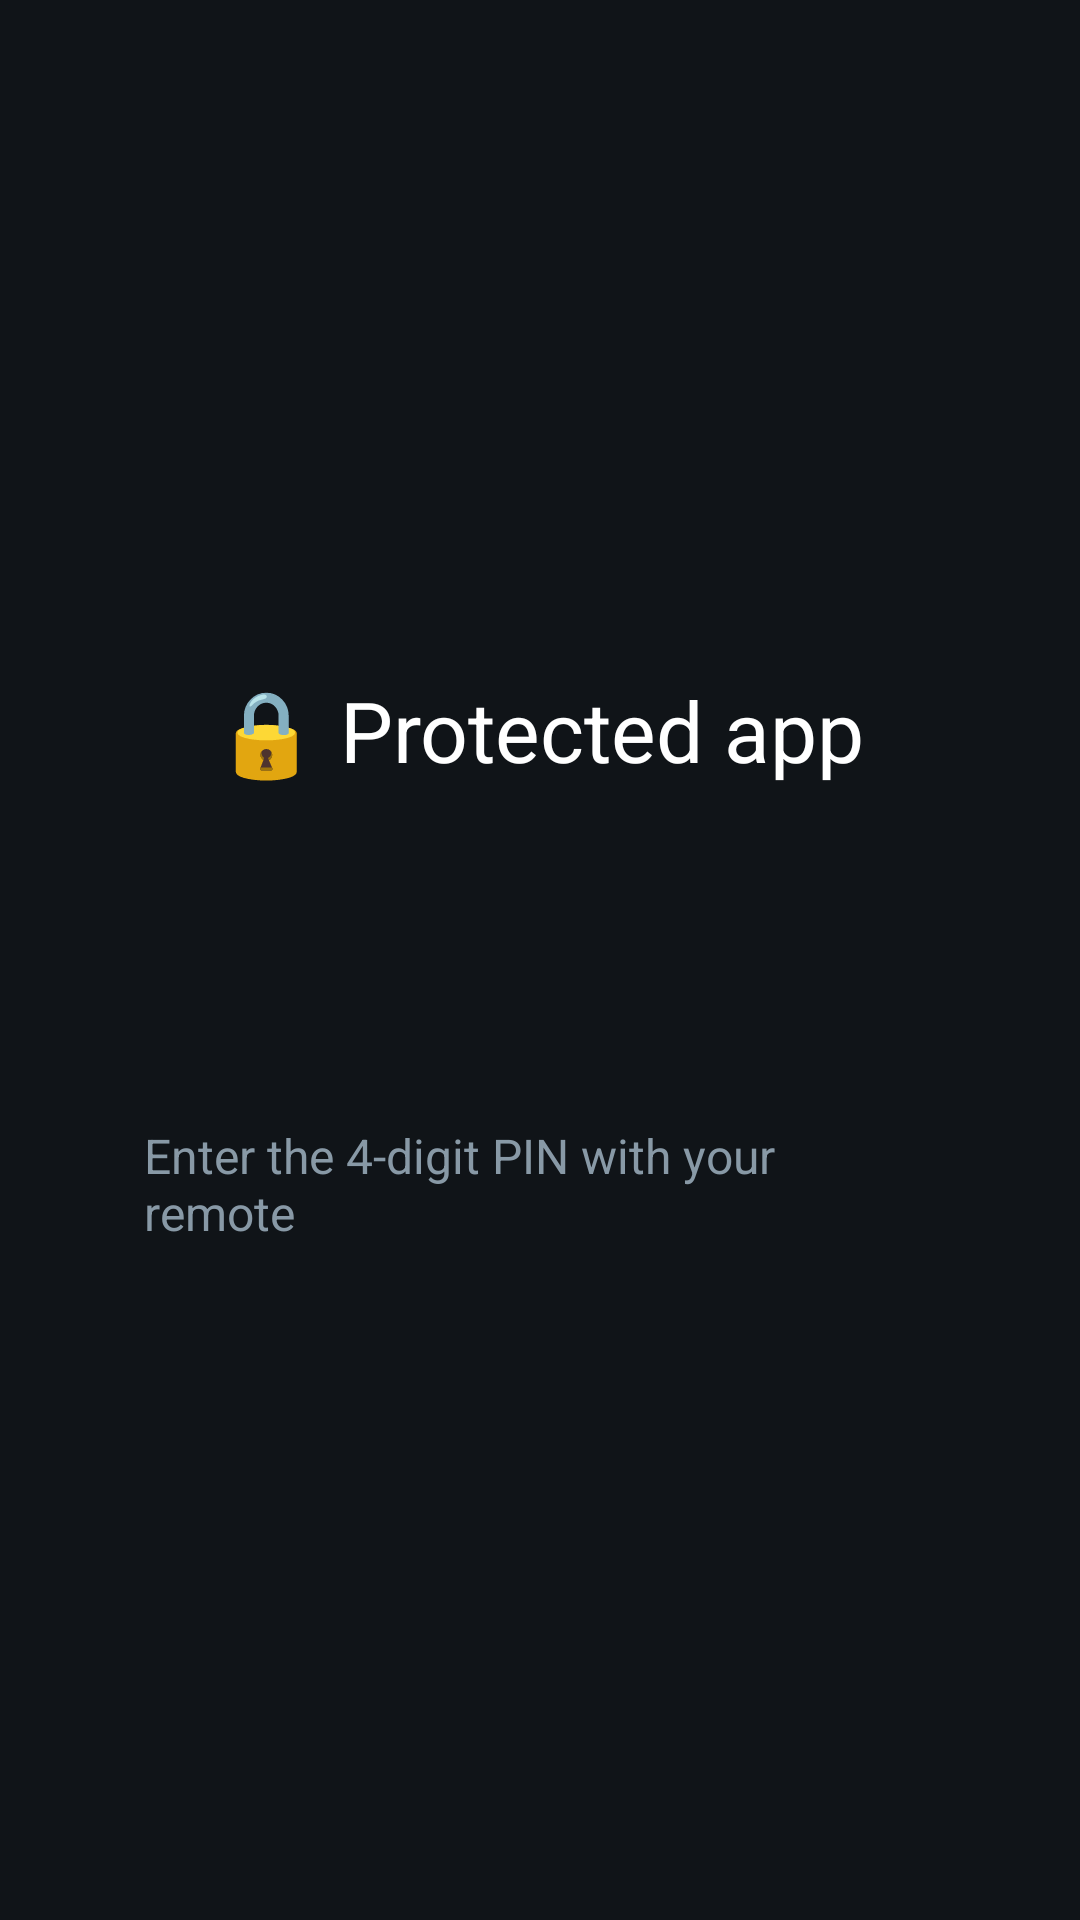

This screen was rendered from an Android layout file. Write that file and the resources it references.
<!-- AndroidManifest.xml: activity theme android:Theme.DeviceDefault.NoActionBar -->
<!-- res/layout/activity_pin.xml -->
<?xml version="1.0" encoding="utf-8"?>
<FrameLayout xmlns:android="http://schemas.android.com/apk/res/android"
    android:id="@+id/pin_root"
    android:layout_width="match_parent"
    android:layout_height="match_parent"
    android:background="#101418">

    <LinearLayout
        android:layout_width="match_parent"
        android:layout_height="match_parent"
        android:orientation="vertical"
        android:gravity="center"
        android:padding="48dp">

        <TextView
            android:layout_width="wrap_content"
            android:layout_height="wrap_content"
            android:text="@string/locked_title"
            android:textSize="28sp"
            android:textColor="#FFFFFF" />

        <TextView
            android:id="@+id/pin_display"
            android:layout_width="wrap_content"
            android:layout_height="wrap_content"
            android:layout_marginTop="24dp"
            android:textSize="48sp"
            android:textColor="#FFC107"
            android:minWidth="200dp"
            android:gravity="center" />

        <TextView
            android:layout_width="wrap_content"
            android:layout_height="wrap_content"
            android:layout_marginTop="24dp"
            android:text="@string/pin_hint"
            android:textSize="16sp"
            android:textColor="#8899A6" />
    </LinearLayout>
</FrameLayout>
<!-- resources referenced by this layout -->
<resources>
  <string name="locked_title">🔒 Protected app</string>
  <string name="pin_hint">Enter the 4-digit PIN with your remote</string>
</resources>
